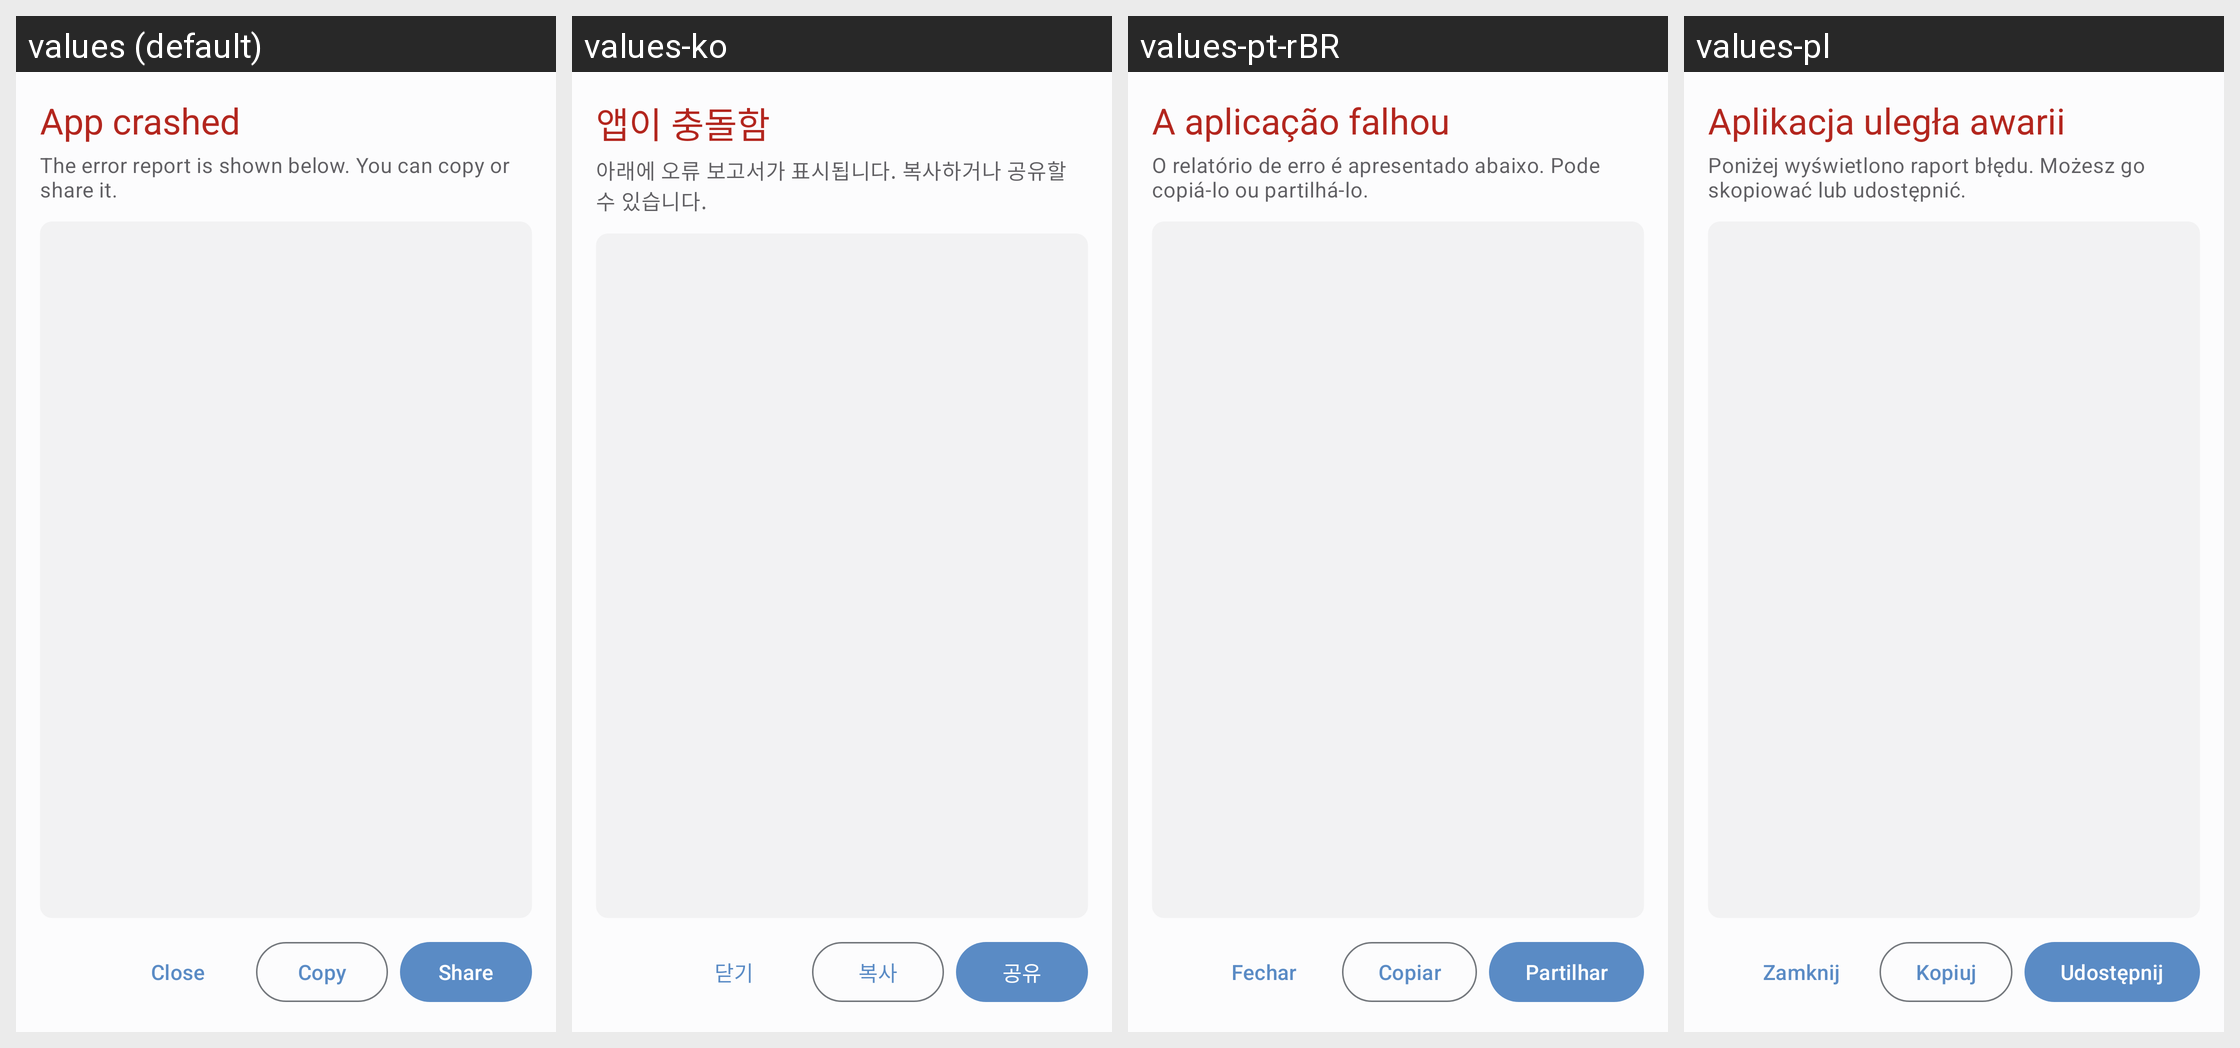

Translations of the strings shown on this Android screen, per locale in the grid:
Android screen res/layout/activity_crash.xml rendered under 4 locales, left to right: values (default), values-ko, values-pt-rBR, values-pl. Device: Nexus 5 (rendered at 1080×1920; each locale shown at half size, 540×960, under a caption strip naming it); theme Theme.CloX.Settings.
Other locales in the repository, not shown: values-es, values-ja, values-pt.
Strings drawn on this screen, with the default value and each locale's value (text and hints the layout hard-codes, and strings that could not be matched under every locale, appear in the picture but are not listed):

crash_btn_close
  values: Close
  values-ko: 닫기
  values-pt-rBR: Fechar
  values-pl: Zamknij

crash_btn_copy
  values: Copy
  values-ko: 복사
  values-pt-rBR: Copiar
  values-pl: Kopiuj
